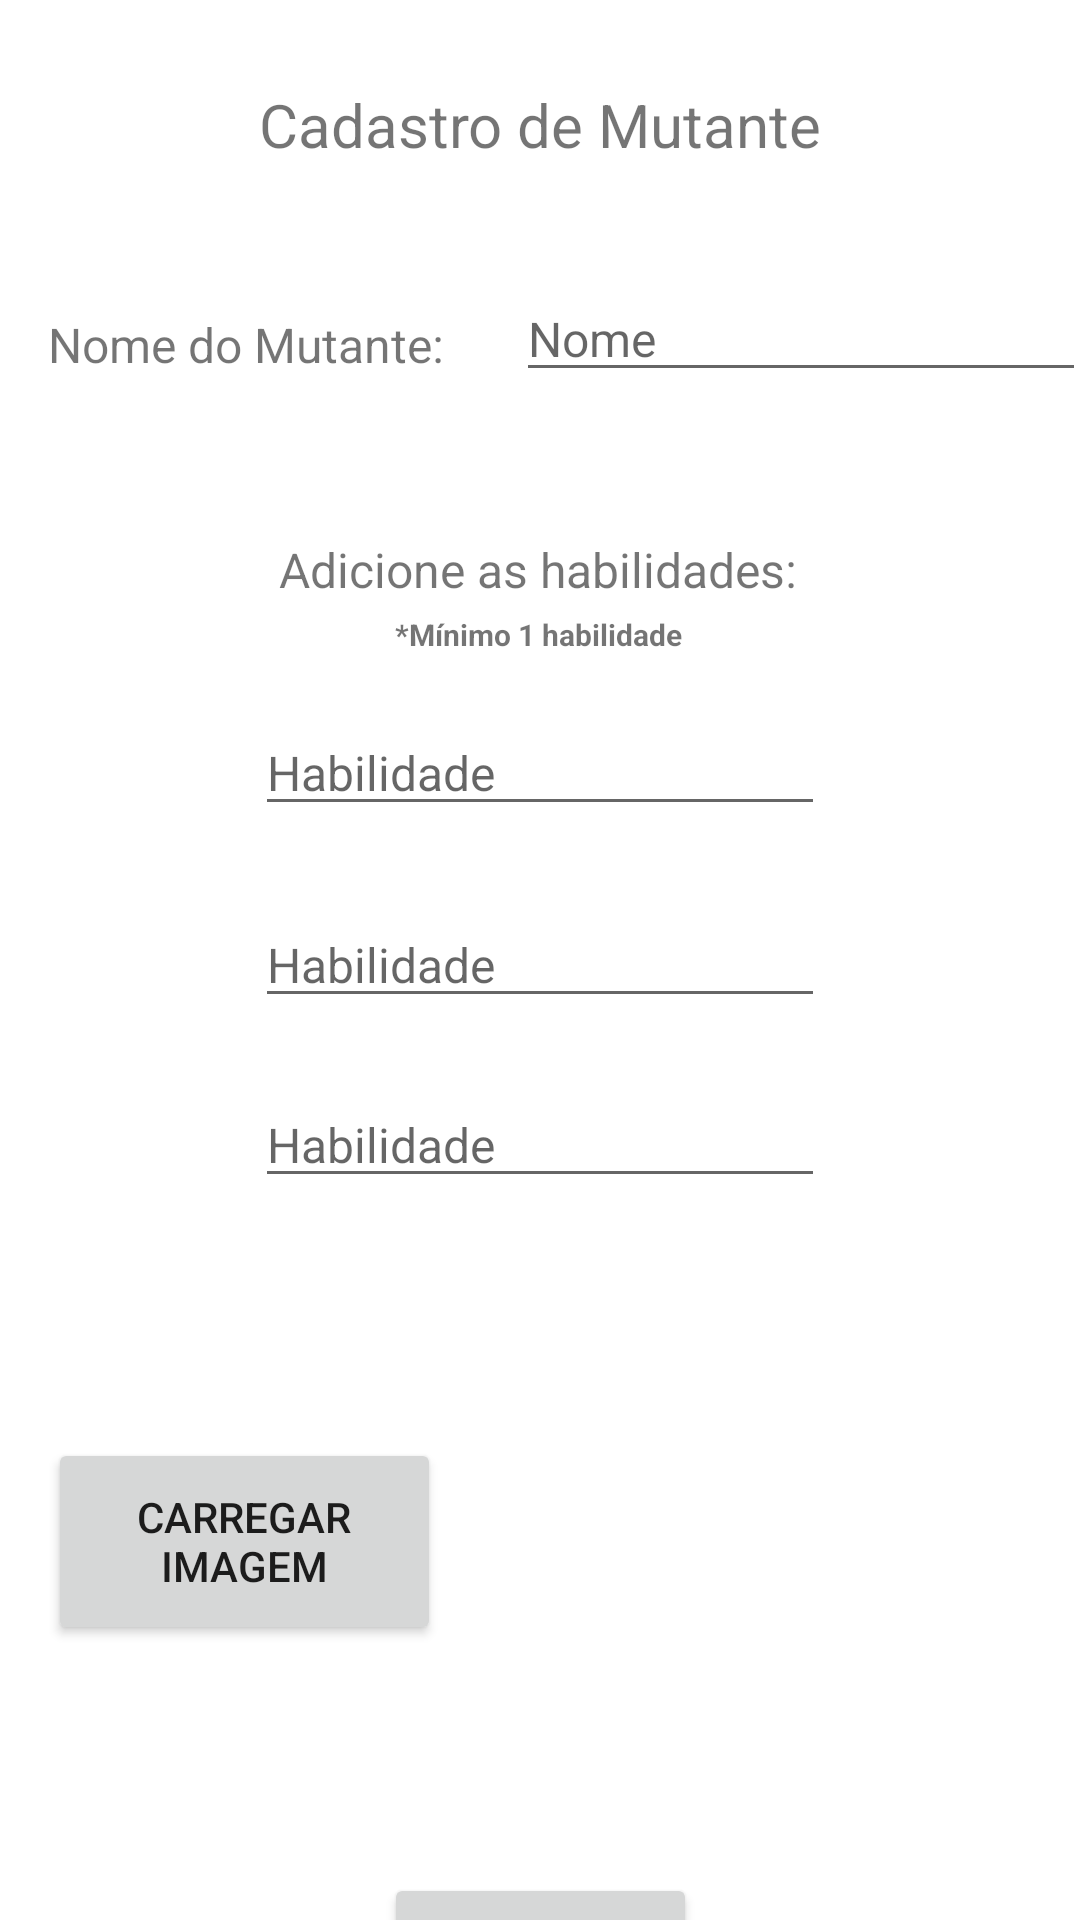

This screen was rendered from an Android layout file. Write that file and the resources it references.
<!-- AndroidManifest.xml: application theme Theme.MutantesFront -->
<!-- res/layout/activity_cadastro_mutante.xml -->
<?xml version="1.0" encoding="utf-8"?>
<androidx.constraintlayout.widget.ConstraintLayout xmlns:android="http://schemas.android.com/apk/res/android"
    xmlns:app="http://schemas.android.com/apk/res-auto"
    xmlns:tools="http://schemas.android.com/tools"
    android:layout_width="match_parent"
    android:layout_height="match_parent"
    tools:context=".activities.CadastroMutanteActivity">

    <EditText
        android:id="@+id/inputHabilidadeDois"
        android:layout_width="wrap_content"
        android:layout_height="wrap_content"
        android:layout_marginTop="100dp"
        android:ems="10"
        android:hint="Habilidade"
        android:inputType="textPersonName"
        android:textSize="16sp"
        app:layout_constraintEnd_toEndOf="parent"
        app:layout_constraintStart_toStartOf="parent"
        app:layout_constraintTop_toBottomOf="@+id/textView11" />

    <EditText
        android:id="@+id/inputHabilidadeTres"
        android:layout_width="wrap_content"
        android:layout_height="wrap_content"
        android:layout_marginTop="160dp"
        android:ems="10"
        android:hint="Habilidade"
        android:inputType="textPersonName"
        android:textSize="16sp"
        app:layout_constraintEnd_toEndOf="parent"
        app:layout_constraintStart_toStartOf="parent"
        app:layout_constraintTop_toBottomOf="@+id/textView11" />

    <TextView
        android:id="@+id/textView4"
        android:layout_width="wrap_content"
        android:layout_height="wrap_content"
        android:layout_marginTop="28dp"
        android:text="Cadastro de Mutante"
        android:textSize="20sp"
        app:layout_constraintEnd_toEndOf="parent"
        app:layout_constraintStart_toStartOf="parent"
        app:layout_constraintTop_toTopOf="parent" />

    <TextView
        android:id="@+id/textView10"
        android:layout_width="wrap_content"
        android:layout_height="wrap_content"
        android:layout_marginStart="16dp"
        android:layout_marginTop="104dp"
        android:text="Nome do Mutante:"
        android:textSize="16sp"
        app:layout_constraintStart_toStartOf="parent"
        app:layout_constraintTop_toTopOf="parent" />

    <EditText
        android:id="@+id/inputNomeMutante"
        android:layout_width="wrap_content"
        android:layout_height="wrap_content"
        android:layout_marginStart="24dp"
        android:layout_marginTop="92dp"
        android:ems="10"
        android:hint="Nome"
        android:inputType="textPersonName"
        android:textSize="16sp"
        app:layout_constraintStart_toEndOf="@+id/textView10"
        app:layout_constraintTop_toTopOf="parent" />

    <TextView
        android:id="@+id/textView11"
        android:layout_width="wrap_content"
        android:layout_height="wrap_content"
        android:layout_marginTop="124dp"
        android:text="Adicione as habilidades:"
        android:textSize="16sp"
        app:layout_constraintEnd_toEndOf="parent"
        app:layout_constraintHorizontal_bias="0.497"
        app:layout_constraintStart_toStartOf="parent"
        app:layout_constraintTop_toBottomOf="@+id/textView4" />

    <EditText
        android:id="@+id/inputHabilidadeUm"
        android:layout_width="wrap_content"
        android:layout_height="wrap_content"
        android:layout_marginTop="36dp"
        android:ems="10"
        android:hint="Habilidade"
        android:inputType="textPersonName"
        android:textSize="16sp"
        app:layout_constraintEnd_toEndOf="parent"
        app:layout_constraintStart_toStartOf="parent"
        app:layout_constraintTop_toBottomOf="@+id/textView11" />

    <TextView
        android:id="@+id/textView12"
        android:layout_width="wrap_content"
        android:layout_height="wrap_content"
        android:layout_marginTop="4dp"
        android:text="*Mínimo 1 habilidade"
        android:textSize="10sp"
        android:textStyle="bold"
        app:layout_constraintEnd_toEndOf="parent"
        app:layout_constraintHorizontal_bias="0.498"
        app:layout_constraintStart_toStartOf="parent"
        app:layout_constraintTop_toBottomOf="@+id/textView11" />

    <Button
        android:id="@+id/carregarImagem"
        android:layout_width="131dp"
        android:layout_height="69dp"
        android:layout_marginStart="16dp"
        android:layout_marginTop="80dp"
        android:text="Carregar imagem"
        app:layout_constraintStart_toStartOf="parent"
        app:layout_constraintTop_toBottomOf="@+id/inputHabilidadeTres" />

    <ImageView
        android:id="@+id/inputImagem"
        android:layout_width="wrap_content"
        android:layout_height="wrap_content"
        android:layout_marginStart="68dp"
        android:layout_marginTop="52dp"
        app:layout_constraintStart_toEndOf="@+id/carregarImagem"
        app:layout_constraintTop_toBottomOf="@+id/inputHabilidadeTres"
        tools:srcCompat="@tools:sample/avatars" />

    <Button
        android:id="@+id/button7"
        android:layout_width="wrap_content"
        android:layout_height="wrap_content"
        android:layout_marginTop="76dp"
        android:onClick="cadastrar"
        android:text="Cadastrar"
        app:layout_constraintEnd_toEndOf="parent"
        app:layout_constraintStart_toStartOf="parent"
        app:layout_constraintTop_toBottomOf="@+id/carregarImagem" />
</androidx.constraintlayout.widget.ConstraintLayout>
<!-- resources referenced by this layout -->
<resources>
  <style name="Theme.MutantesFront" parent="Theme.MaterialComponents.DayNight.DarkActionBar">
          
          <item name="colorPrimary">@color/purple_500</item>
          <item name="colorPrimaryVariant">@color/purple_700</item>
          <item name="colorOnPrimary">@color/white</item>
          
          <item name="colorSecondary">@color/teal_200</item>
          <item name="colorSecondaryVariant">@color/teal_700</item>
          <item name="colorOnSecondary">@color/black</item>
          
          <item name="android:statusBarColor" tools:targetApi="l">?attr/colorPrimaryVariant</item>
          
      </style>
  <!-- not gathered from this repository: default colours our renderer supplied (Android Studio template values) -->
  <color name="purple_500">#FF6200EE</color>
  <color name="purple_700">#FF3700B3</color>
  <color name="teal_200">#FF03DAC5</color>
  <color name="teal_700">#FF018786</color>
  <color name="black">#FF000000</color>
  <color name="white">#FFFFFFFF</color>
</resources>
